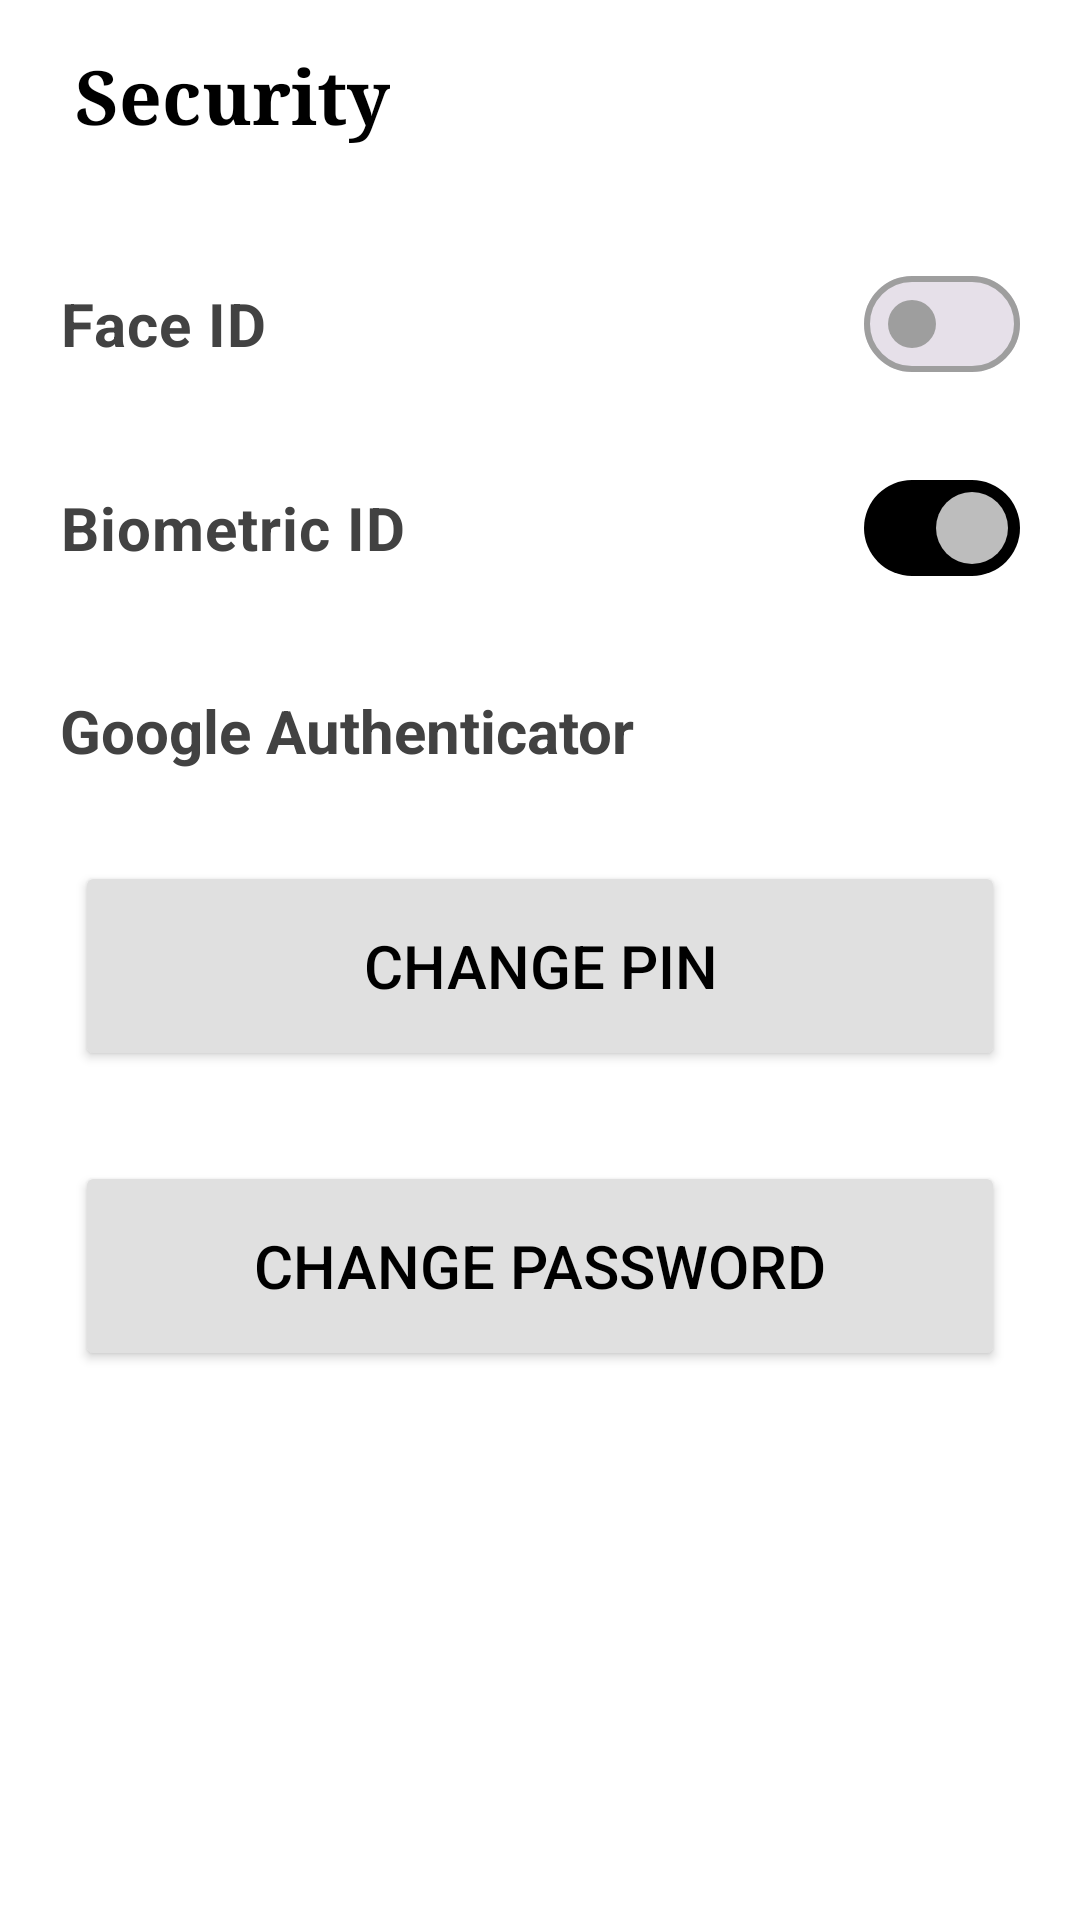

Produce the Android XML layout that renders to this screen, including the resource entries it uses.
<!-- AndroidManifest.xml: application theme Theme.CipherCart -->
<!-- res/layout/fragment_security.xml -->
<?xml version="1.0" encoding="utf-8"?>
<androidx.constraintlayout.widget.ConstraintLayout xmlns:android="http://schemas.android.com/apk/res/android"
    xmlns:tools="http://schemas.android.com/tools"
    android:layout_width="match_parent"
    android:layout_height="match_parent"
    android:background="@color/white"
    xmlns:app="http://schemas.android.com/apk/res-auto"
    tools:context=".fragments.settings.SecurityFragment">

    <androidx.appcompat.widget.Toolbar
        android:id="@+id/toolbar"
        android:layout_width="match_parent"
        android:layout_height="wrap_content"
        app:layout_constraintEnd_toEndOf="parent"
        app:layout_constraintRight_toRightOf="parent"
        app:layout_constraintStart_toStartOf="parent"
        app:layout_constraintTop_toTopOf="parent">



        <TextView
            android:layout_width="wrap_content"
            android:layout_height="wrap_content"
            android:text="Security"
            android:textSize="25sp"
            android:textStyle="bold"
            android:textColor="@color/black"
            android:fontFamily="serif"
            android:layout_marginStart="25dp"
            android:layout_gravity="start"/>

    </androidx.appcompat.widget.Toolbar>

    <LinearLayout
        android:layout_width="match_parent"
        android:layout_height="0dp"
        android:orientation="vertical"
        app:layout_constraintBottom_toBottomOf="parent"
        app:layout_constraintEnd_toEndOf="parent"
        app:layout_constraintTop_toBottomOf="@id/toolbar"
        app:layout_constraintStart_toStartOf="parent">


            <com.google.android.material.materialswitch.MaterialSwitch
                android:id="@+id/faceid"
               style="@style/SwitchbButton"
                android:checked="false"
                android:text="Face ID"/>


            <com.google.android.material.materialswitch.MaterialSwitch
                android:id="@+id/biometric"
                style="@style/SwitchbButton"
                android:checked="true"
                android:text="Biometric ID" />

        <TextView
            android:layout_width="match_parent"
            android:layout_height="wrap_content"
            android:layout_marginTop="30dp"
            android:text="Google Authenticator"
            android:drawableEnd="@drawable/forward"
            android:textColor="@color/grey_800"
            android:textSize="20sp"
            android:textStyle="bold"
            android:layout_marginStart="20dp"
            android:layout_marginEnd="20dp"/>

        <Button
            android:id="@+id/Change_pin"
            android:layout_width="match_parent"
            android:layout_height="70dp"
            android:layout_marginTop="30dp"
            android:layout_marginStart="25dp"
            android:layout_marginEnd="25dp"
            android:backgroundTint="@color/grey_300"
            android:foreground="@drawable/ripple_bg_grey"
            android:text="Change pin"
            android:textColor="@color/black"
            android:textSize="20sp" />

        <Button
            android:id="@+id/Change_password"
            android:layout_width="match_parent"
            android:layout_height="70dp"
            android:layout_marginTop="30dp"
            android:layout_marginStart="25dp"
            android:layout_marginEnd="25dp"
            android:backgroundTint="@color/grey_300"
            android:foreground="@drawable/ripple_bg_grey"
            android:text="Change Password"
            android:textColor="@color/black"
            android:textSize="20sp" />




    </LinearLayout>

</androidx.constraintlayout.widget.ConstraintLayout>
<!-- resources referenced by this layout -->
<resources>
  <color name="black">#FF000000</color>
  <color name="grey_300">#E0E0E0</color>
  <color name="grey_800">#424242</color>
  <color name="white">#FFFFFF</color>
  <!-- drawable ripple_bg_grey (drawable) -->
  <?xml version="1.0" encoding="utf-8"?>
  <ripple xmlns:android="http://schemas.android.com/apk/res/android"
      android:color="@color/grey_400">
      <item android:id="@android:id/mask">
          <shape android:shape="rectangle">
              <solid android:color="#000000" />
              <corners android:radius="30dp" />
          </shape>
      </item>
  </ripple>
  <style name="SwitchbButton" parent="Widget.Material3.CompoundButton.MaterialSwitch">
          <item name="android:layout_width">match_parent</item>
          <item name="android:layout_height">wrap_content</item>
          <item name="android:textColor">@color/grey_800</item>
          <item name="android:layout_marginTop">20dp</item>
          <item name="android:layout_marginStart">20dp</item>
          <item name="android:layout_marginEnd">20dp</item>
          <item name="android:textSize">20sp</item>
          <item name="android:textStyle">bold</item>
  
  
      </style>
  <style name="Theme.CipherCart" parent="Base.Theme.CipherCart" />
  <color name="grey_400">#BDBDBD</color>
  <style name="Base.Theme.CipherCart" parent="Theme.Material3.DayNight.NoActionBar">
          
           <item name="colorPrimary">@color/black</item>
           <item name="colorPrimaryVariant">@color/grey_800</item>
           <item name="colorSecondary">@color/grey_700</item>
           <item name="colorSecondaryVariant">@color/grey_600</item>
           <item name="colorError">@color/red</item>
           <item name="colorOnPrimary">@color/grey_400</item>
           <item name="colorOnSecondary">@color/grey_300</item>
           <item name="colorOnBackground">@color/grey_200</item>
           <item name="colorOnError">@color/red</item>
  
  
          <item name="colorSurface">#FFFFFF</item>
          <item name="colorOnSurface">@color/black</item>
          <item name="colorOnSurfaceVariant">@color/black</item>
          <item name="colorOutline">@color/grey_500</item>
  
          
  
  
  
  
  
  
  
  
  
  
  
  
  
  
  
  
  
  
  
  
  
  
  
  
  
  
  
  
  
  
  
  
  
      </style>
  <color name="grey_700">#616161</color>
  <color name="grey_600">#757575</color>
  <color name="red">#FF0000</color>
  <color name="grey_200">#EEEEEE</color>
  <color name="grey_500">#9E9E9E</color>
</resources>
